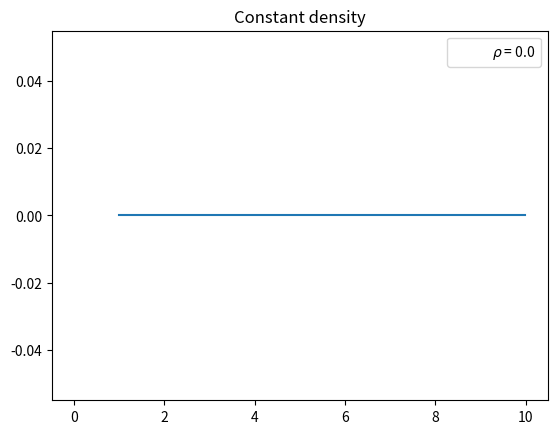
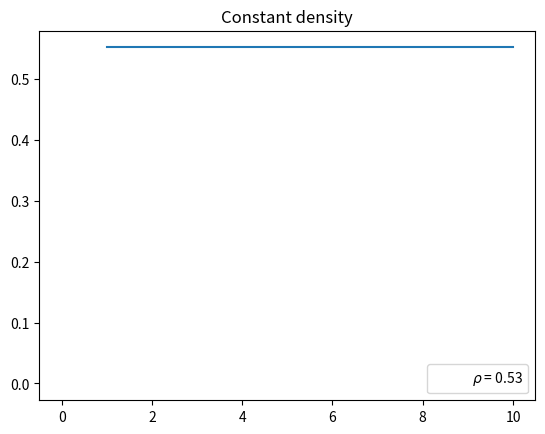
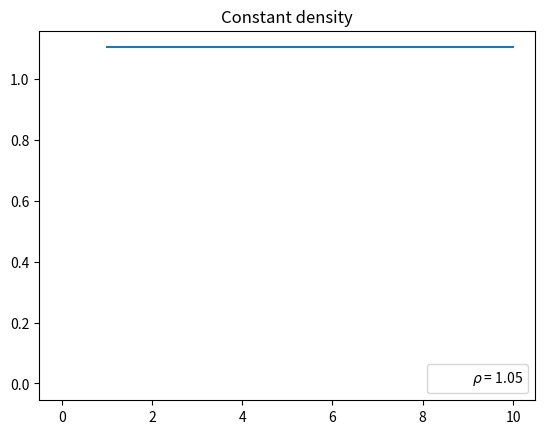
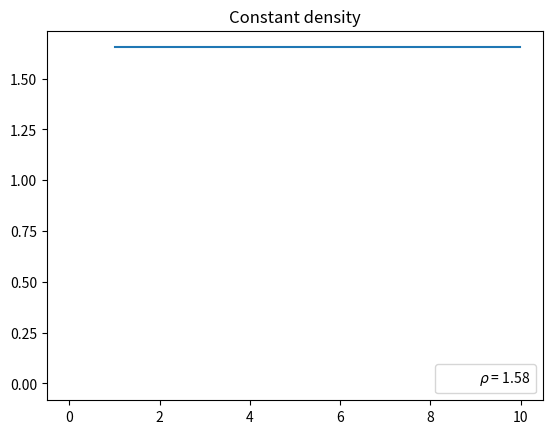
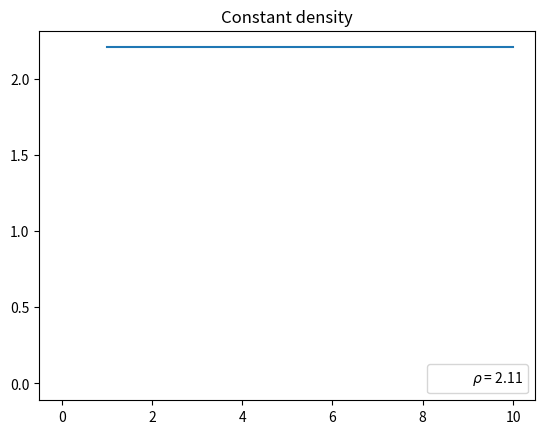
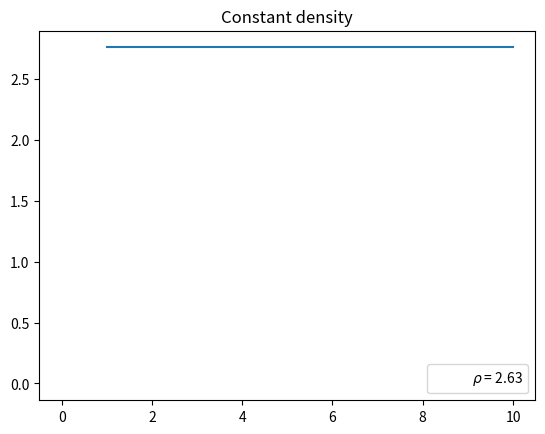
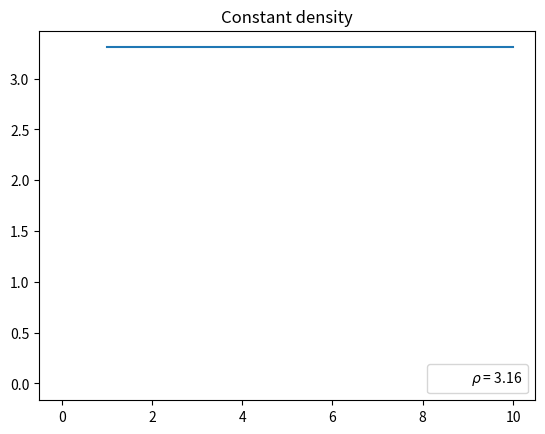
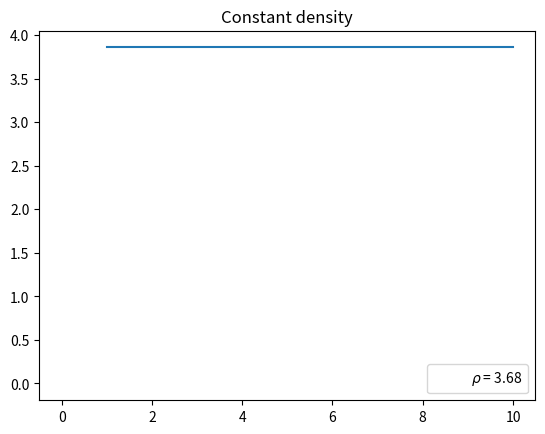
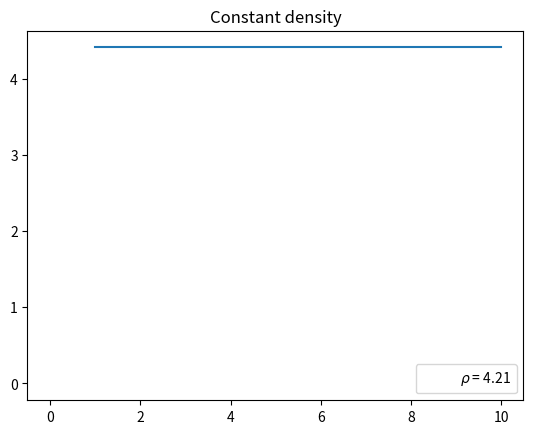
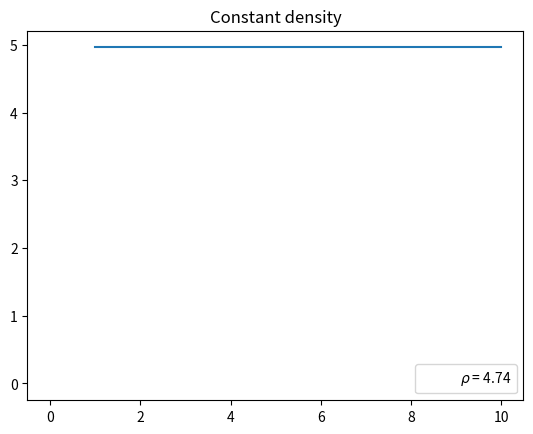
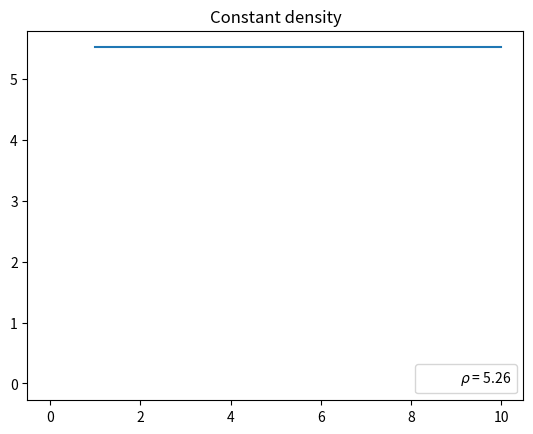
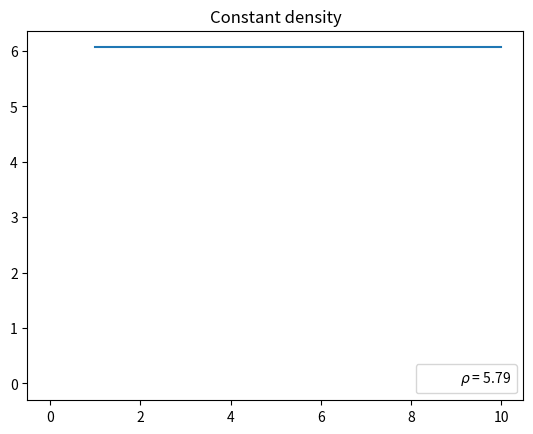
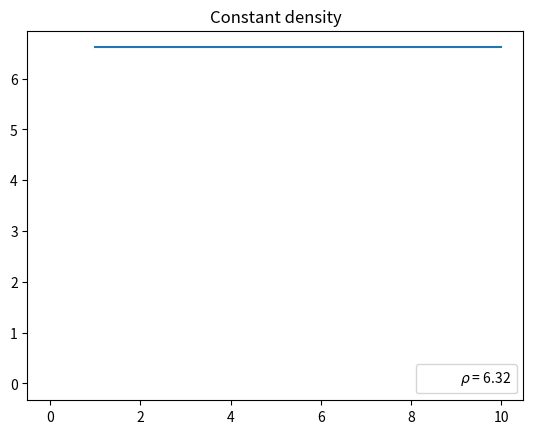
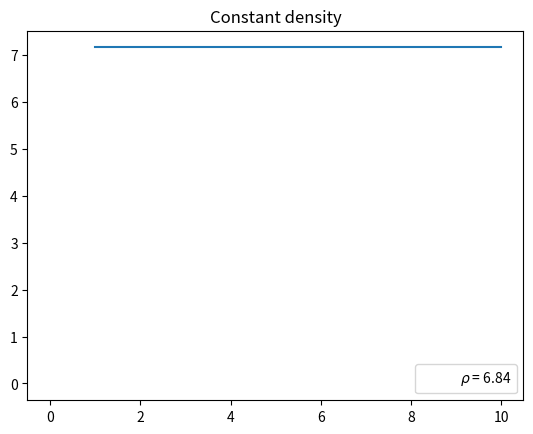
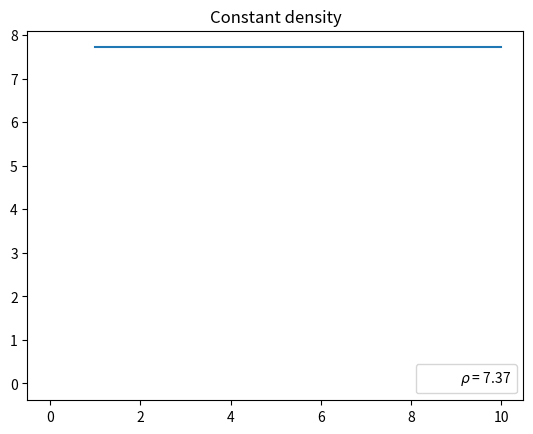
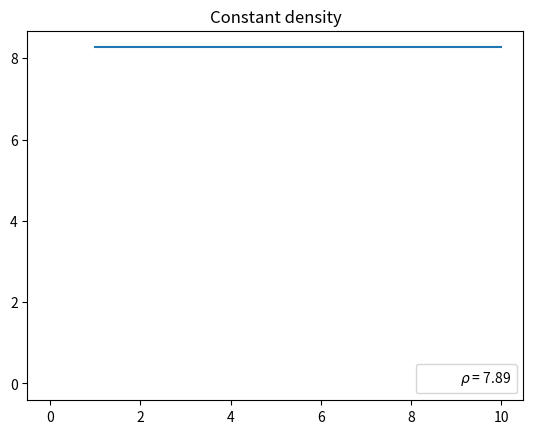

Write the Python code that produced these figures, in order.
import numpy as np
import matplotlib.pyplot as plt

t_step = 0.01
t_max = 10
t_min = 1
z0 = 0

t = np.arange(t_min, t_max, t_step)

c2 = 0
rho0 = 1
k = t_min - (t_step * 10)
k = 0
xi = 0

# Change density
for rho0 in np.linspace(0, 10, 20):
    V = np.pi * rho0 * (-7*z0**3 - (k - t)**2 * (t - 6*(t+z0) * xi + k * (-1 + 6 * xi))) / (3 * (k - t)**3)
    
    plt.plot(t, V)
    plt.scatter(0,0, marker='', label=f'$\\rho$ = {np.round(rho0, 2)}')
    plt.legend()
    plt.title('Constant density')
    plt.show()

# Change z0
rho0 = 1
for z0 in np.linspace(-10, 10, 20):
    V = np.pi * rho0 * (-7*z0**3 - (k - t)**2 * (t - 6*(t+z0) * xi + k * (-1 + 6 * xi))) / (3 * (k - t)**3)
    
    plt.plot(t, V)
    plt.scatter(0,0, marker='', label=f'z0 = {np.round(z0, 2)}')
    plt.legend()
    plt.title('Constant density')
    plt.show()
